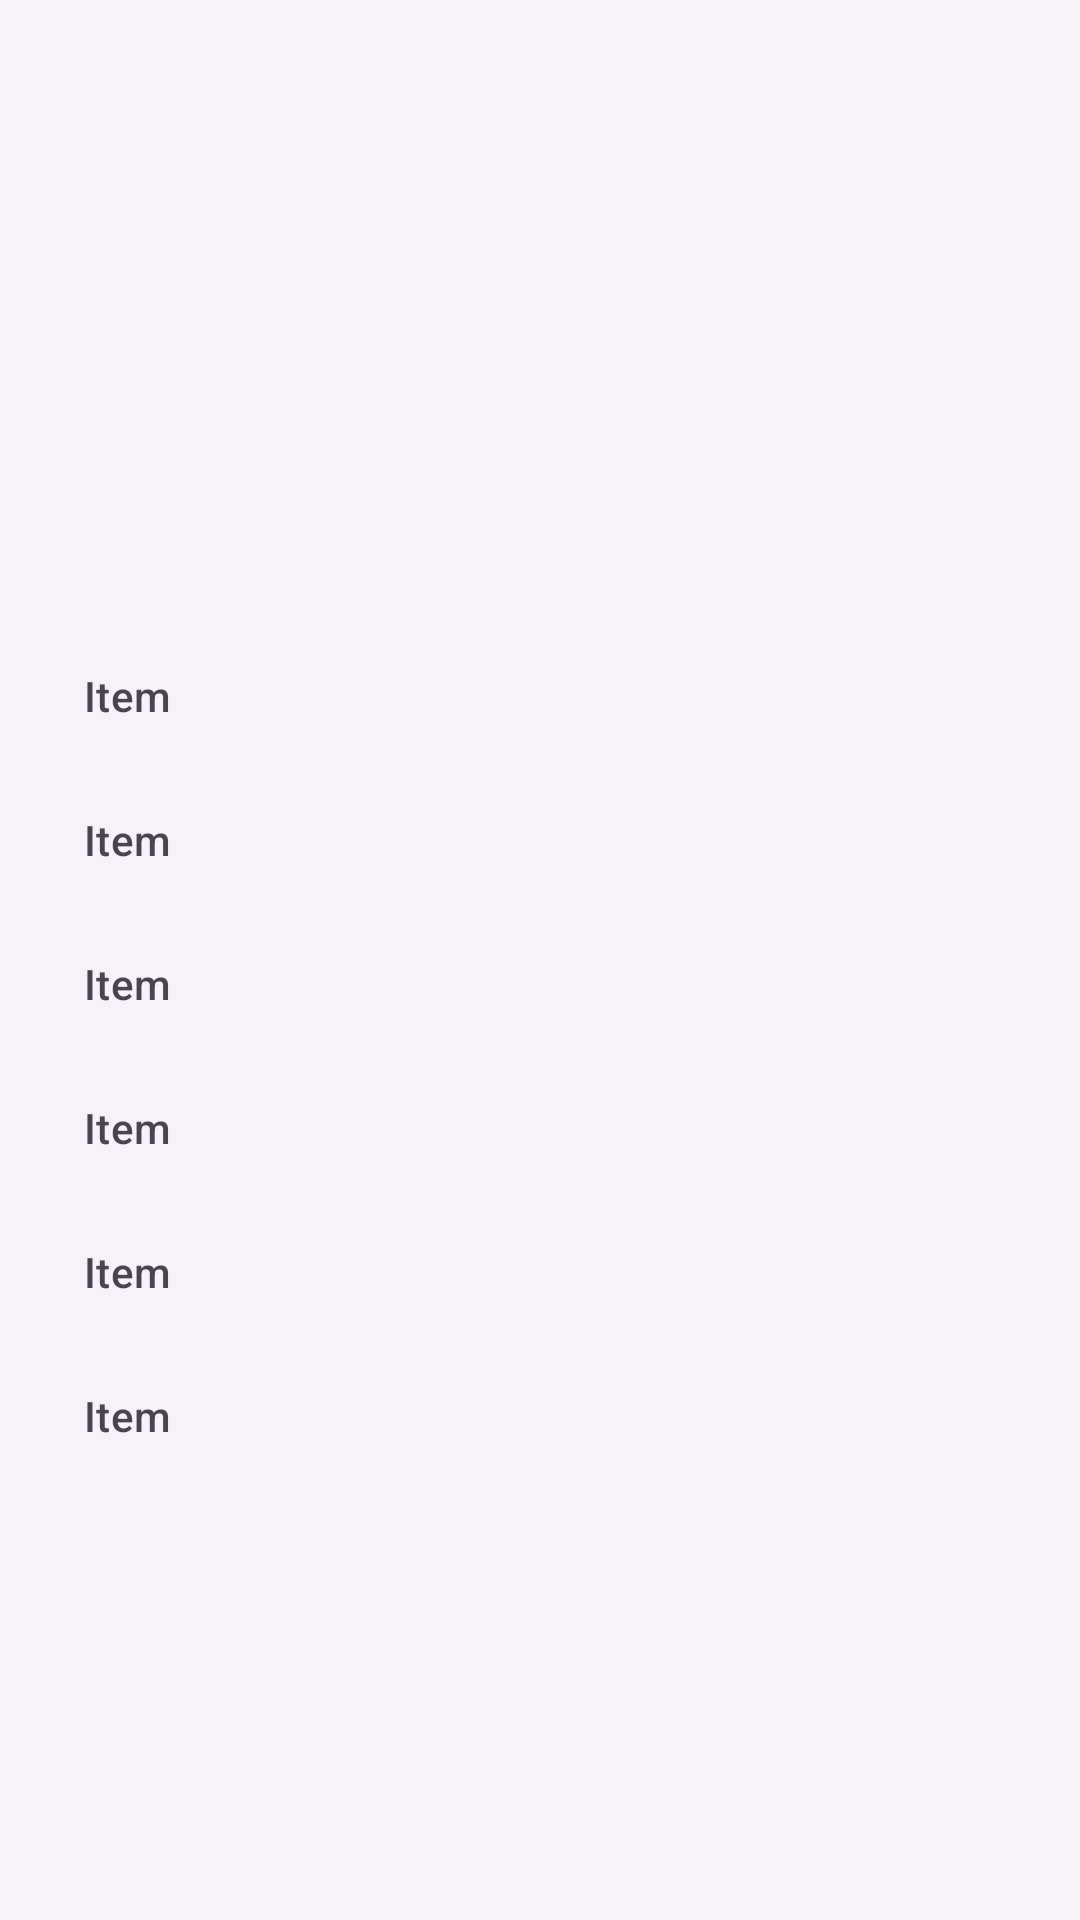

Write the Android layout XML for this screen, with the resource values it uses.
<!-- AndroidManifest.xml: application theme Theme.SocialMediaApplication -->
<!-- res/layout/fragment_user_home.xml -->
<?xml version="1.0" encoding="utf-8"?>
<layout xmlns:android="http://schemas.android.com/apk/res/android"
    xmlns:tools="http://schemas.android.com/tools"
    xmlns:app="http://schemas.android.com/apk/res-auto">

<androidx.drawerlayout.widget.DrawerLayout
    android:layout_width="match_parent"
    android:layout_height="match_parent"
    tools:context=".UserHomeFragment" >

   <androidx.constraintlayout.widget.ConstraintLayout
       android:layout_width="match_parent"
       android:layout_height="match_parent">

      <com.google.android.material.navigation.NavigationView
          android:layout_width="wrap_content"
          android:layout_height="match_parent"
         app:headerLayout="@layout/nav_header"
         app:menu="@menu/nav_menu"
         android:layout_gravity="start"
         android:fitsSystemWindows="true"
         >



      </com.google.android.material.navigation.NavigationView>




   </androidx.constraintlayout.widget.ConstraintLayout>


</androidx.drawerlayout.widget.DrawerLayout>



   </layout>
<!-- res/layout/nav_header.xml (included above) -->
<?xml version="1.0" encoding="utf-8"?>
<androidx.constraintlayout.widget.ConstraintLayout xmlns:android="http://schemas.android.com/apk/res/android"
    xmlns:app="http://schemas.android.com/apk/res-auto"
    xmlns:tools="http://schemas.android.com/tools"
    android:layout_width="match_parent"
    android:layout_height="200dp"
    android:backgroundTint="@color/black">

    <ImageView
        android:layout_width="0dp"
        android:layout_height="0dp"
        android:scaleType="centerCrop"
        android:src="@drawable/nav_header"
        app:layout_constraintBottom_toBottomOf="parent"
        app:layout_constraintEnd_toEndOf="parent"
        app:layout_constraintHorizontal_bias="0.5"
        app:layout_constraintStart_toStartOf="parent"
        app:layout_constraintTop_toTopOf="parent"
        app:layout_constraintVertical_bias="0.5" />

</androidx.constraintlayout.widget.ConstraintLayout>
<!-- resources referenced by this layout -->
<resources>
  <style name="Theme.SocialMediaApplication" parent="Base.Theme.SocialMediaApplication" />
  <style name="Base.Theme.SocialMediaApplication" parent="Theme.Material3.DayNight.NoActionBar">
          
          
      </style>
  <!-- not gathered from this repository: default colours our renderer supplied (Android Studio template values) -->
  <color name="black">#FF000000</color>
</resources>
